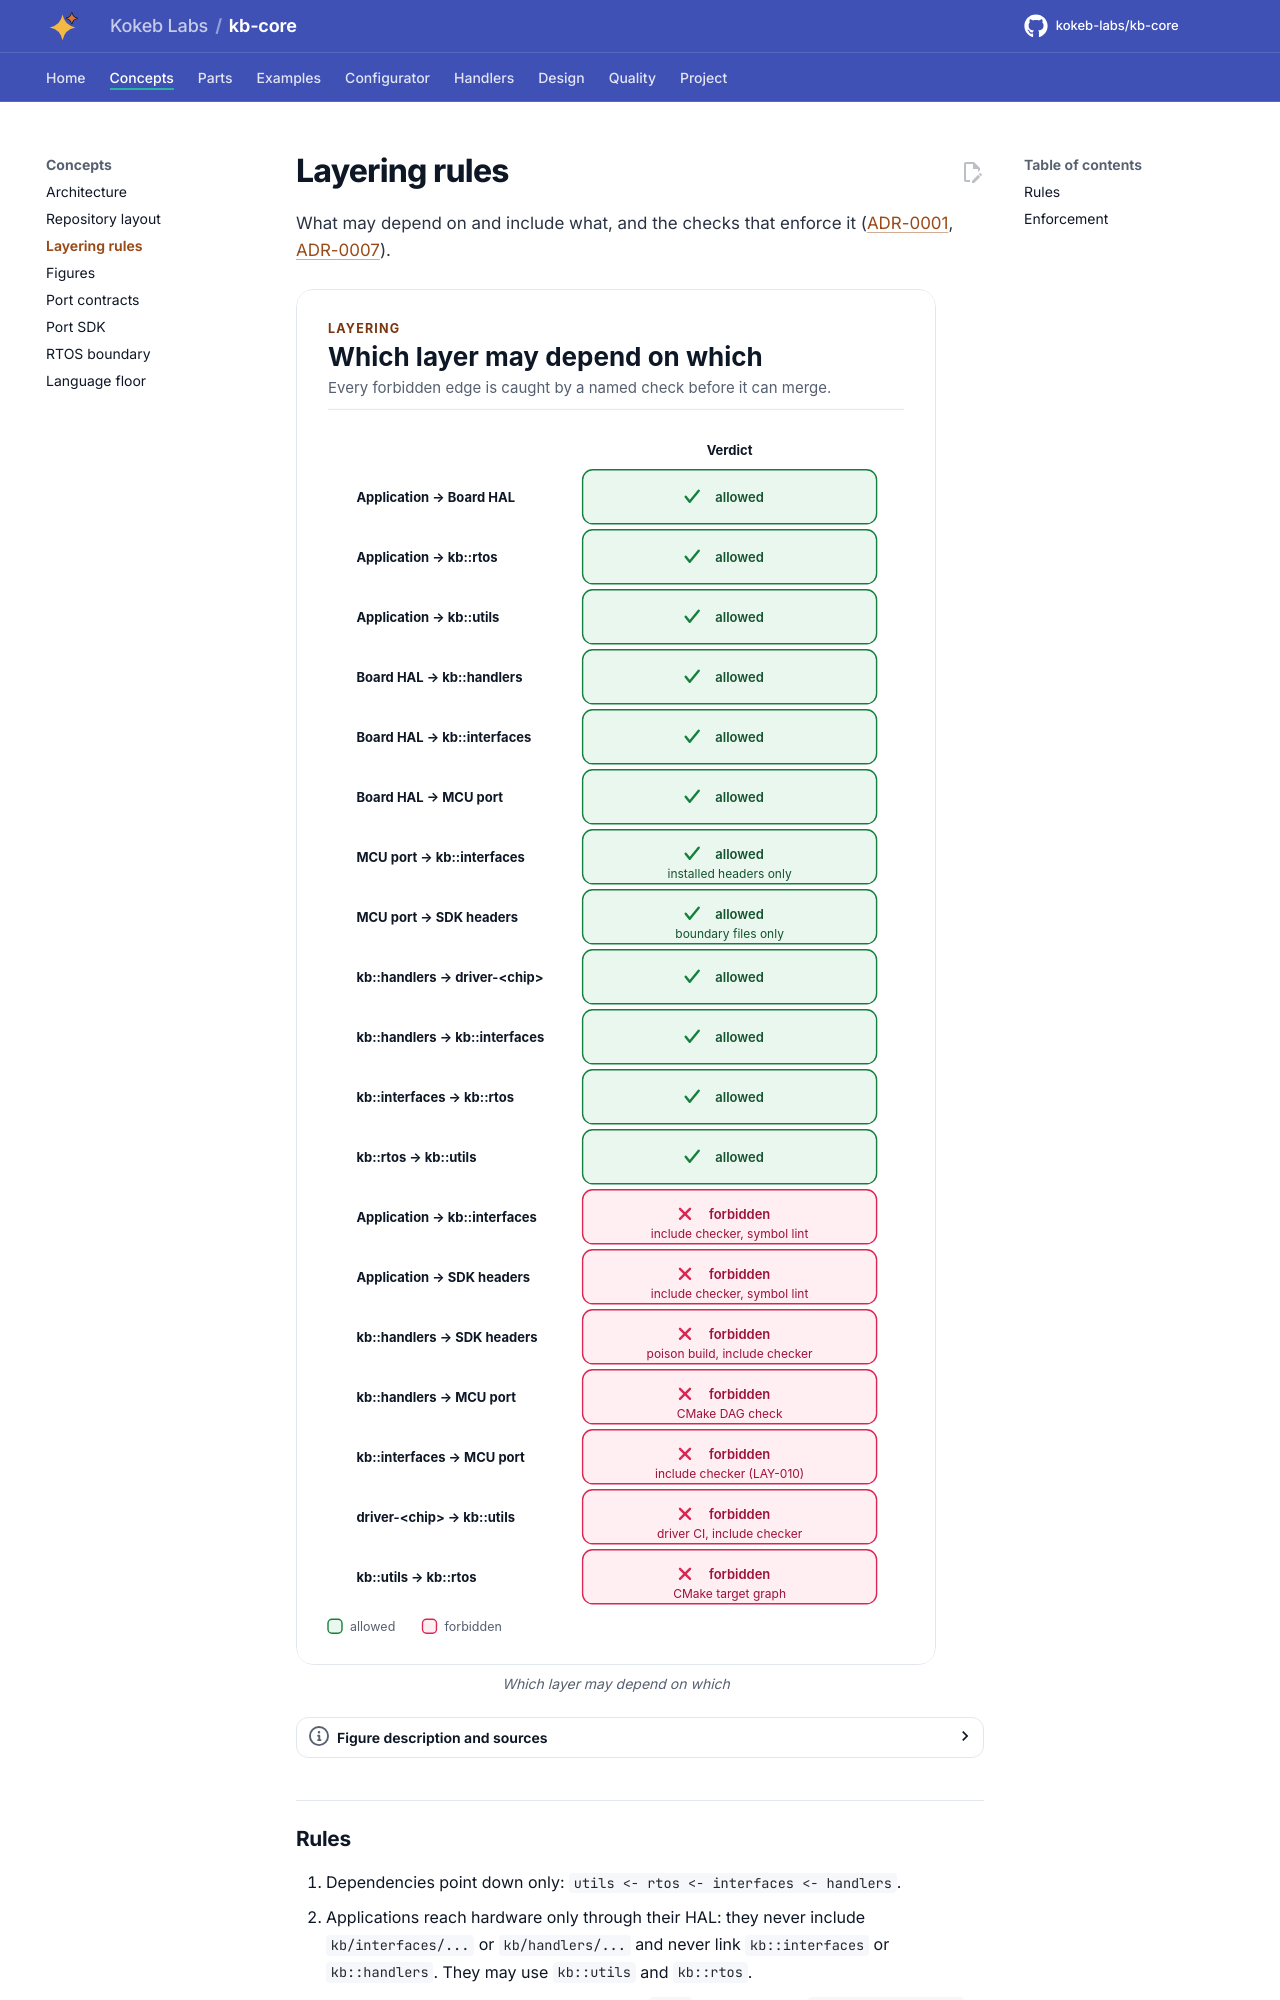

repository: kokeb-labs/kb-core · page: dev/layering/index.html · generator: mkdocs

# Layering rules

What may depend on and include what, and the checks that enforce it ([ADR-0001](adr/ADR-0001-layering.md),
[ADR-0007](adr/ADR-0007-mcu-ports-isolated.md)).

<!-- figure: dependency-rules -->
<picture>
  <source media="(prefers-color-scheme: dark)" srcset="diagrams/dependency-rules.dark.svg">
  <img src="diagrams/dependency-rules.svg"
    alt="Table of nineteen dependency rules between layers, twelve allowed from the application down to
    kb::utils and seven forbidden, each forbidden one with the check that catches it.">
</picture>
<!-- /figure -->
